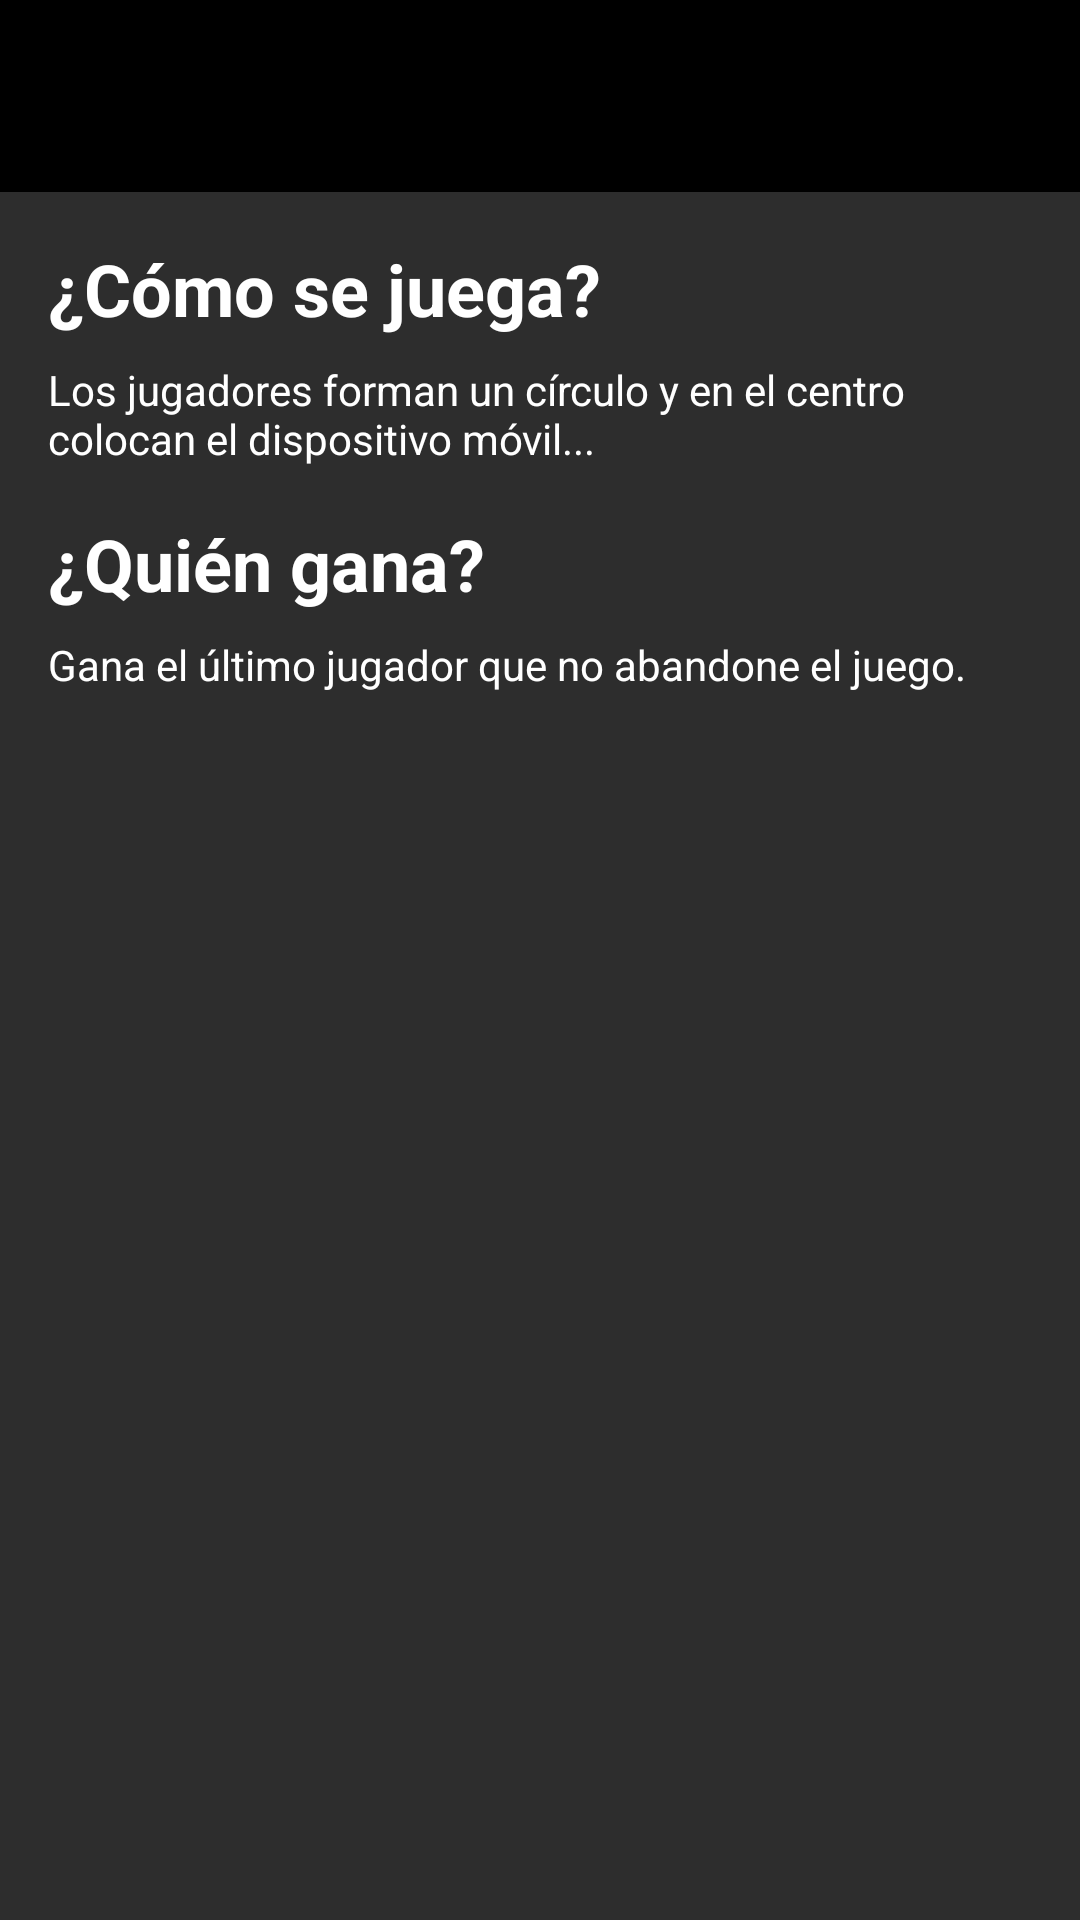

Android layout source for this screen:
<!-- AndroidManifest.xml: application theme Theme.EquipoTres -->
<!-- res/layout/activity_instrucciones.xml -->
<?xml version="1.0" encoding="utf-8"?>
<RelativeLayout xmlns:android="http://schemas.android.com/apk/res/android"
    android:layout_width="match_parent"
    android:layout_height="match_parent"
    android:background="#2D2D2D">

    <androidx.appcompat.widget.Toolbar
        android:id="@+id/toolbar"
        android:layout_width="match_parent"
        android:layout_height="?attr/actionBarSize"
        android:background="#000000"
        android:theme="@style/Theme.AppCompat.NoActionBar"/>

    <TextView
        android:id="@+id/text_title_1"
        android:layout_width="wrap_content"
        android:layout_height="wrap_content"
        android:text="¿Cómo se juega?"
        android:textColor="#FFFFFF"
        android:textSize="24sp"
        android:textStyle="bold"
        android:layout_below="@id/toolbar"
        android:layout_marginTop="16dp"
        android:layout_marginStart="16dp" />

    <TextView
        android:id="@+id/text_description_1"
        android:layout_width="wrap_content"
        android:layout_height="wrap_content"
        android:text="Los jugadores forman un círculo y en el centro colocan el dispositivo móvil..."
        android:textColor="#FFFFFF"
        android:layout_below="@id/text_title_1"
        android:layout_marginStart="16dp"
        android:layout_marginEnd="16dp"
        android:layout_marginTop="8dp" />

    <TextView
        android:id="@+id/text_title_2"
        android:layout_width="wrap_content"
        android:layout_height="wrap_content"
        android:text="¿Quién gana?"
        android:textColor="#FFFFFF"
        android:textSize="24sp"
        android:textStyle="bold"
        android:layout_below="@id/text_description_1"
        android:layout_marginTop="16dp"
        android:layout_marginStart="16dp" />

    <TextView
        android:id="@+id/text_description_2"
        android:layout_width="wrap_content"
        android:layout_height="wrap_content"
        android:text="Gana el último jugador que no abandone el juego."
        android:textColor="#FFFFFF"
        android:layout_below="@id/text_title_2"
        android:layout_marginStart="16dp"
        android:layout_marginEnd="16dp"
        android:layout_marginTop="8dp" />

    

</RelativeLayout>
<!-- resources referenced by this layout -->
<resources>
  <style name="Theme.EquipoTres" parent="Base.Theme.EquipoTres" />
  <style name="Base.Theme.EquipoTres" parent="Theme.Material3.DayNight.NoActionBar">
          
          
      </style>
</resources>
